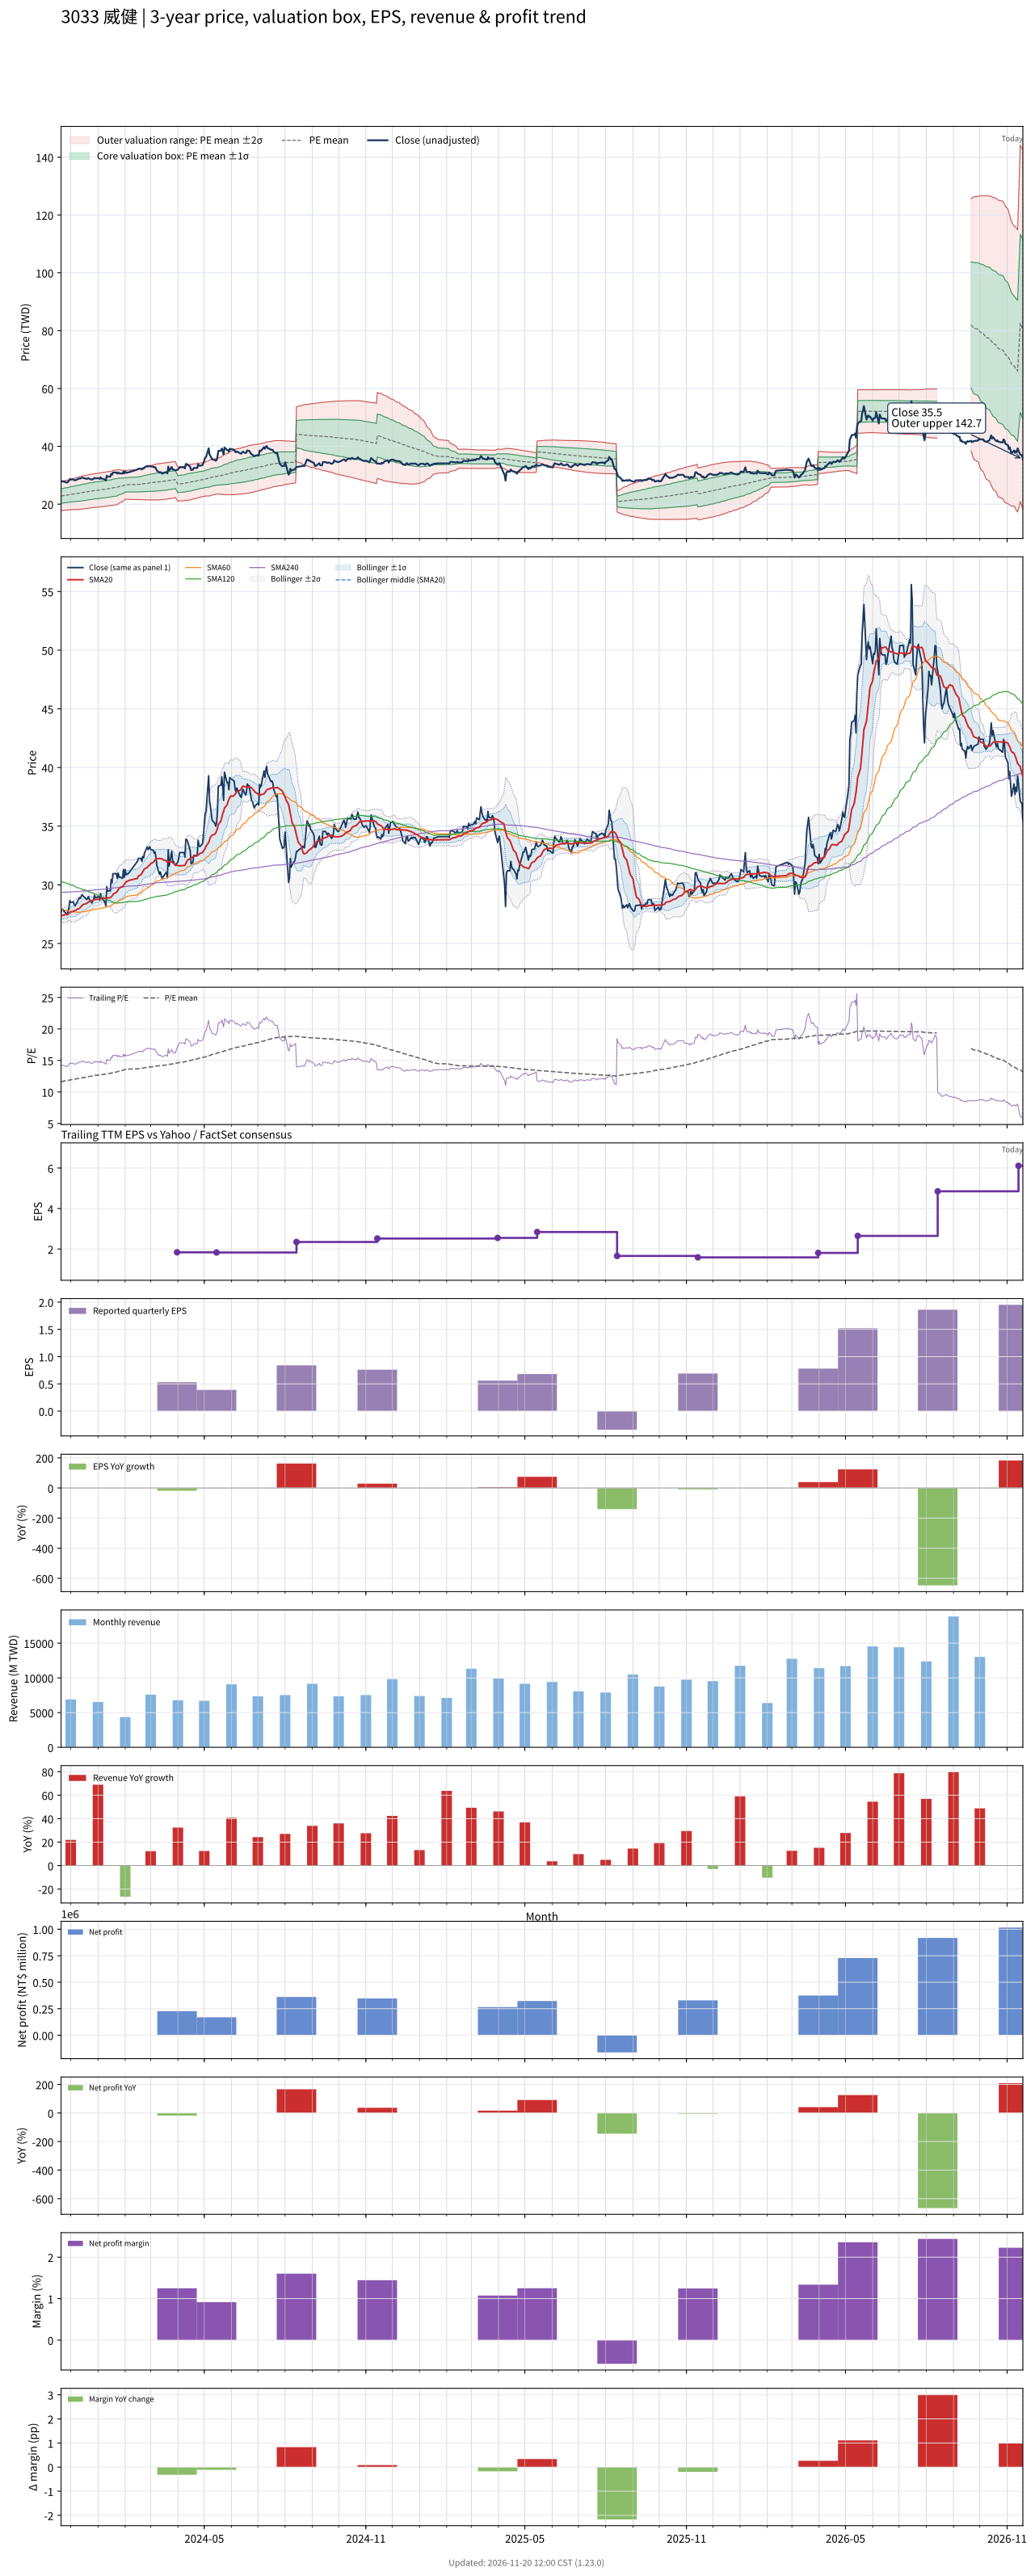

The table this chart was drawn from, first rows:
# chart-version: skill-stock-dynamic-val…
date, close, available_date, period_end, eps, ttm_eps, pe, pe_mean, pe_std, price_m2, price_m1, price_mean, price_p1, price_p2, forward_eps, forward_pe, forward_pe_mean, forward_pe_std, forward_price_m2, forward_price_m1, forward_price_mean, forward_price_p1, forward_price_p2, sma20
2023-11-20, 27.75, 2023-11-14, 2023-09-30, 0.59, 1.96, 14.16, 11.61, 1.279, 17.73, 20.24, 22.75, 25.26, 27.76, , , , , , , , , , 27.35
2023-11-21, 27.9, 2023-11-14, 2023-09-30, 0.59, 1.96, 14.23, 11.64, 1.288, 17.77, 20.3, 22.82, 25.35, 27.87, , , , , , , , , , 27.38
2023-11-22, 27.9, 2023-11-14, 2023-09-30, 0.59, 1.96, 14.23, 11.68, 1.296, 17.82, 20.36, 22.9, 25.44, 27.98, , , , , , , , , , 27.39
2023-11-23, 27.8, 2023-11-14, 2023-09-30, 0.59, 1.96, 14.18, 11.72, 1.302, 17.87, 20.42, 22.97, 25.53, 28.08, , , , , , , , , , 27.42
2023-11-24, 27.7, 2023-11-14, 2023-09-30, 0.59, 1.96, 14.13, 11.76, 1.306, 17.93, 20.49, 23.05, 25.61, 28.17, , , , , , , , , , 27.45
2023-11-27, 27.45, 2023-11-14, 2023-09-30, 0.59, 1.96, 14.01, 11.79, 1.309, 17.99, 20.55, 23.12, 25.68, 28.25, , , , , , , , , , 27.46
2023-11-28, 27.75, 2023-11-14, 2023-09-30, 0.59, 1.96, 14.16, 11.83, 1.316, 18.03, 20.61, 23.18, 25.76, 28.34, , , , , , , , , , 27.5
2023-11-29, 28.1, 2023-11-14, 2023-09-30, 0.59, 1.96, 14.34, 11.86, 1.326, 18.05, 20.65, 23.25, 25.85, 28.45, , , , , , , , , , 27.57
2023-11-30, 28.65, 2023-11-14, 2023-09-30, 0.59, 1.96, 14.62, 11.9, 1.341, 18.07, 20.7, 23.33, 25.95, 28.58, , , , , , , , , , 27.63
2023-12-01, 28.5, 2023-11-14, 2023-09-30, 0.59, 1.96, 14.54, 11.94, 1.354, 18.09, 20.74, 23.4, 26.05, 28.7, , , , , , , , , , 27.69
2023-12-04, 28.55, 2023-11-14, 2023-09-30, 0.59, 1.96, 14.57, 11.97, 1.367, 18.11, 20.79, 23.46, 26.14, 28.82, , , , , , , , , , 27.73
2023-12-05, 28.3, 2023-11-14, 2023-09-30, 0.59, 1.96, 14.44, 12, 1.379, 18.12, 20.82, 23.53, 26.23, 28.93, , , , , , , , , , 27.77
2023-12-06, 28.2, 2023-11-14, 2023-09-30, 0.59, 1.96, 14.39, 12.04, 1.39, 18.14, 20.86, 23.59, 26.31, 29.04, , , , , , , , , , 27.79
2023-12-07, 28.35, 2023-11-14, 2023-09-30, 0.59, 1.96, 14.46, 12.07, 1.402, 18.15, 20.9, 23.65, 26.4, 29.15, , , , , , , , , , 27.84
2023-12-08, 28.5, 2023-11-14, 2023-09-30, 0.59, 1.96, 14.54, 12.1, 1.413, 18.18, 20.95, 23.72, 26.49, 29.25, , , , , , , , , , 27.91
2023-12-11, 28.9, 2023-11-14, 2023-09-30, 0.59, 1.96, 14.74, 12.14, 1.424, 18.21, 21, 23.79, 26.58, 29.37, , , , , , , , , , 28
2023-12-12, 28.85, 2023-11-14, 2023-09-30, 0.59, 1.96, 14.72, 12.17, 1.435, 18.23, 21.05, 23.86, 26.67, 29.48, , , , , , , , , , 28.09
2023-12-13, 29.05, 2023-11-14, 2023-09-30, 0.59, 1.96, 14.82, 12.21, 1.445, 18.27, 21.1, 23.93, 26.76, 29.59, , , , , , , , , , 28.17
2023-12-14, 29.15, 2023-11-14, 2023-09-30, 0.59, 1.96, 14.87, 12.25, 1.455, 18.3, 21.15, 24, 26.86, 29.71, , , , , , , , , , 28.25
2023-12-15, 29.05, 2023-11-14, 2023-09-30, 0.59, 1.96, 14.82, 12.28, 1.463, 18.34, 21.21, 24.08, 26.95, 29.81, , , , , , , , , , 28.32
2023-12-18, 28.85, 2023-11-14, 2023-09-30, 0.59, 1.96, 14.72, 12.32, 1.467, 18.4, 21.28, 24.15, 27.03, 29.9, , , , , , , , , , 28.38
2023-12-19, 28.75, 2023-11-14, 2023-09-30, 0.59, 1.96, 14.67, 12.36, 1.469, 18.47, 21.35, 24.23, 27.1, 29.98, , , , , , , , , , 28.42
2023-12-20, 28.8, 2023-11-14, 2023-09-30, 0.59, 1.96, 14.69, 12.4, 1.472, 18.53, 21.41, 24.3, 27.18, 30.07, , , , , , , , , , 28.46
2023-12-21, 29, 2023-11-14, 2023-09-30, 0.59, 1.96, 14.8, 12.43, 1.476, 18.58, 21.48, 24.37, 27.26, 30.16, , , , , , , , , , 28.52
2023-12-22, 28.8, 2023-11-14, 2023-09-30, 0.59, 1.96, 14.69, 12.47, 1.478, 18.64, 21.54, 24.44, 27.34, 30.24, , , , , , , , , , 28.58
2023-12-25, 28.45, 2023-11-14, 2023-09-30, 0.59, 1.96, 14.52, 12.5, 1.479, 18.71, 21.61, 24.51, 27.4, 30.3, , , , , , , , , , 28.63
2023-12-26, 28.65, 2023-11-14, 2023-09-30, 0.59, 1.96, 14.62, 12.54, 1.481, 18.77, 21.67, 24.57, 27.47, 30.38, , , , , , , , , , 28.67
2023-12-27, 28.75, 2023-11-14, 2023-09-30, 0.59, 1.96, 14.67, 12.57, 1.484, 18.82, 21.73, 24.64, 27.54, 30.45, , , , , , , , , , 28.7
2023-12-28, 29.1, 2023-11-14, 2023-09-30, 0.59, 1.96, 14.85, 12.6, 1.489, 18.87, 21.78, 24.7, 27.62, 30.54, , , , , , , , , , 28.73
2023-12-29, 28.9, 2023-11-14, 2023-09-30, 0.59, 1.96, 14.74, 12.64, 1.491, 18.93, 21.85, 24.77, 27.69, 30.61, , , , , , , , , , 28.75
2024-01-02, 29, 2023-11-14, 2023-09-30, 0.59, 1.96, 14.8, 12.67, 1.494, 18.98, 21.91, 24.84, 27.76, 30.69, , , , , , , , , , 28.77
2024-01-03, 28.7, 2023-11-14, 2023-09-30, 0.59, 1.96, 14.64, 12.7, 1.495, 19.04, 21.97, 24.9, 27.83, 30.76, , , , , , , , , , 28.79
2024-01-04, 29.25, 2023-11-14, 2023-09-30, 0.59, 1.96, 14.92, 12.74, 1.498, 19.09, 22.03, 24.96, 27.9, 30.84, , , , , , , , , , 28.84
2024-01-05, 28.85, 2023-11-14, 2023-09-30, 0.59, 1.96, 14.72, 12.77, 1.502, 19.14, 22.08, 25.02, 27.97, 30.91, , , , , , , , , , 28.87
2024-01-08, 28.65, 2023-11-14, 2023-09-30, 0.59, 1.96, 14.62, 12.79, 1.506, 19.17, 22.12, 25.07, 28.03, 30.98, , , , , , , , , , 28.88
2024-01-09, 28.45, 2023-11-14, 2023-09-30, 0.59, 1.96, 14.52, 12.82, 1.506, 19.23, 22.18, 25.13, 28.08, 31.04, , , , , , , , , , 28.85
2024-01-10, 28.2, 2023-11-14, 2023-09-30, 0.59, 1.96, 14.39, 12.85, 1.502, 19.3, 22.24, 25.19, 28.13, 31.08, , , , , , , , , , 28.82
2024-01-11, 29.85, 2023-11-14, 2023-09-30, 0.59, 1.96, 15.23, 12.89, 1.508, 19.35, 22.3, 25.26, 28.21, 31.17, , , , , , , , , , 28.86
2024-01-12, 29.45, 2023-11-14, 2023-09-30, 0.59, 1.96, 15.03, 12.92, 1.509, 19.41, 22.37, 25.33, 28.28, 31.24, , , , , , , , , , 28.88
2024-01-15, 29.5, 2023-11-14, 2023-09-30, 0.59, 1.96, 15.05, 12.96, 1.509, 19.48, 22.43, 25.39, 28.35, 31.31, , , , , , , , , , 28.9
2024-01-16, 30.45, 2023-11-14, 2023-09-30, 0.59, 1.96, 15.54, 12.99, 1.516, 19.53, 22.5, 25.47, 28.44, 31.41, , , , , , , , , , 28.98
2024-01-17, 30.15, 2023-11-14, 2023-09-30, 0.59, 1.96, 15.38, 13.03, 1.519, 19.59, 22.57, 25.54, 28.52, 31.5, , , , , , , , , , 29.05
2024-01-18, 30.95, 2023-11-14, 2023-09-30, 0.59, 1.96, 15.79, 13.07, 1.527, 19.64, 22.63, 25.62, 28.61, 31.61, , , , , , , , , , 29.16
2024-01-19, 30.95, 2023-11-14, 2023-09-30, 0.59, 1.96, 15.79, 13.11, 1.533, 19.69, 22.7, 25.7, 28.71, 31.71, , , , , , , , , , 29.25
2024-01-22, 30.95, 2023-11-14, 2023-09-30, 0.59, 1.96, 15.79, 13.16, 1.537, 19.76, 22.77, 25.79, 28.8, 31.81, , , , , , , , , , 29.36
2024-01-23, 30.55, 2023-11-14, 2023-09-30, 0.59, 1.96, 15.59, 13.2, 1.532, 19.86, 22.87, 25.87, 28.87, 31.88, , , , , , , , , , 29.46
2024-01-24, 31, 2023-11-14, 2023-09-30, 0.59, 1.96, 15.82, 13.25, 1.507, 20.07, 23.02, 25.98, 28.93, 31.88, , , , , , , , , , 29.58
2024-01-25, 30.65, 2023-11-14, 2023-09-30, 0.59, 1.96, 15.64, 13.31, 1.472, 20.31, 23.2, 26.08, 28.97, 31.86, , , , , , , , , , 29.68
2024-01-26, 30.65, 2023-11-14, 2023-09-30, 0.59, 1.96, 15.64, 13.36, 1.437, 20.56, 23.37, 26.19, 29.01, 31.82, , , , , , , , , , 29.75
2024-01-29, 30.55, 2023-11-14, 2023-09-30, 0.59, 1.96, 15.59, 13.42, 1.396, 20.83, 23.56, 26.3, 29.03, 31.77, , , , , , , , , , 29.84
2024-01-30, 31.3, 2023-11-14, 2023-09-30, 0.59, 1.96, 15.97, 13.47, 1.357, 21.09, 23.75, 26.41, 29.07, 31.73, , , , , , , , , , 29.95
2024-01-31, 30.65, 2023-11-14, 2023-09-30, 0.59, 1.96, 15.64, 13.53, 1.306, 21.4, 23.96, 26.52, 29.08, 31.64, , , , , , , , , , 30.05
2024-02-01, 31.3, 2023-11-14, 2023-09-30, 0.59, 1.96, 15.97, 13.59, 1.26, 21.69, 24.16, 26.63, 29.1, 31.57, , , , , , , , , , 30.15
2024-02-02, 30.85, 2023-11-14, 2023-09-30, 0.59, 1.96, 15.74, 13.61, 1.273, 21.69, 24.18, 26.68, 29.17, 31.67, , , , , , , , , , 30.25
2024-02-05, 31, 2023-11-14, 2023-09-30, 0.59, 1.96, 15.82, 13.63, 1.288, 21.67, 24.2, 26.72, 29.25, 31.77, , , , , , , , , , 30.37
2024-02-15, 32, 2023-11-14, 2023-09-30, 0.59, 1.96, 16.33, 13.66, 1.31, 21.64, 24.21, 26.78, 29.34, 31.91, , , , , , , , , , 30.55
2024-02-16, 32.25, 2023-11-14, 2023-09-30, 0.59, 1.96, 16.45, 13.69, 1.333, 21.61, 24.22, 26.83, 29.45, 32.06, , , , , , , , , , 30.75
2024-02-19, 32.25, 2023-11-14, 2023-09-30, 0.59, 1.96, 16.45, 13.72, 1.354, 21.59, 24.24, 26.89, 29.55, 32.2, , , , , , , , , , 30.87
2024-02-20, 32, 2023-11-14, 2023-09-30, 0.59, 1.96, 16.33, 13.75, 1.372, 21.57, 24.26, 26.95, 29.64, 32.33, , , , , , , , , , 31
... 668 more rows
